Run: headless pygame with SDL's dummy video driver; simulated clock (each Clock.tick advances the game by its frame time, no real sleeping); random seed 0; keys injected as events and as key.get_pressed() state; mouse plan: one left click at the window centre at the start of phase 2, then a move to the lower-right quarter at the start of phase 3.
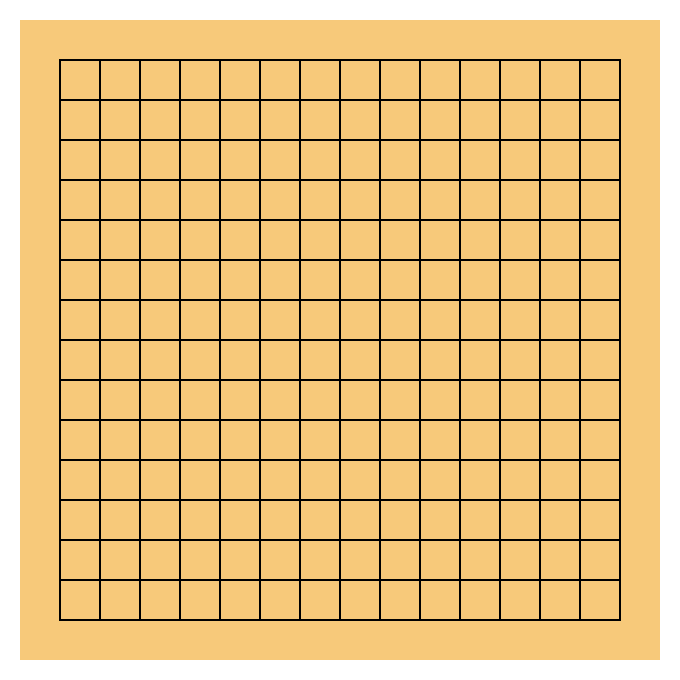
Frame 1 of 4 · flips 1–60 · no input
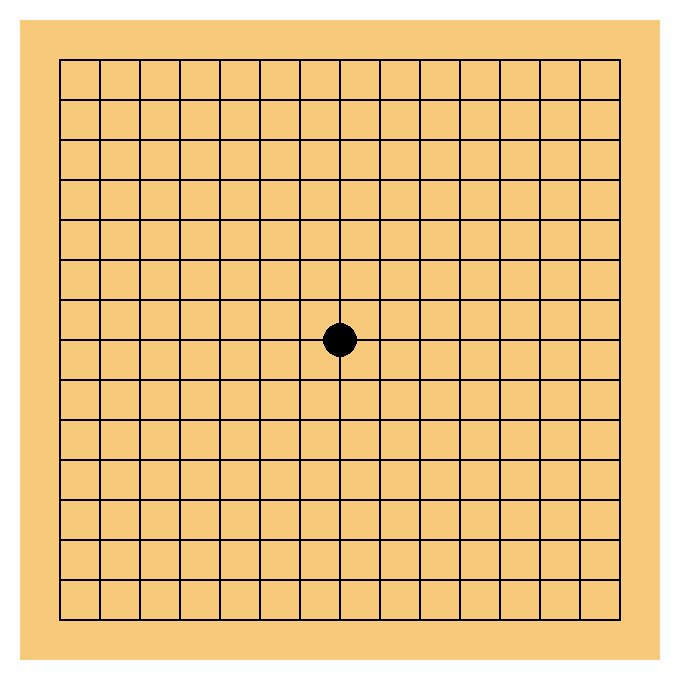
Frame 2 of 4 · flips 61–180 · clicked the window centre · tapped SPACE, RETURN · held RIGHT (→), D
Frame 3 of 4 · flips 181–300 · moved the mouse to the lower-right quarter · held DOWN (↓), S · screen unchanged from frame 2, image omitted
Frame 4 of 4 · flips 301–420 · held LEFT (←), A, UP (↑), W · screen unchanged from frame 3, image omitted

The pygame program that drew these frames:

# 은희 test

import pygame

pygame.init()
BLACK = (0, 0, 0)
WHITE = (255, 255, 255)
RED = (255, 0, 0)
GREEN = (0, 255, 0)
BLUE = (0, 0, 255)

size = [680, 680]  # 게임창 크기 [w, h]
screen = pygame.display.set_mode(size)
pygame.display.set_caption("Yoon's Omok")  # 게임창 이름

done = False
stone_board = [[0 for j in range(15)] for i in range(15)]  # 오목판 15*15 배열, 0=돌없음, 1=검은돌, 2=흰돌
grid_size = 40  # 격자 한 칸의 가로세로 픽셀
stone_size = 17  # 돌의 반지름
order = 0  # 현재까지 놓인 돌의 개수
game_end = False


def check_omok():
    # 가로 체크
    for i in range(15):
        for j in range(10):
            if stone_board[i][j] and stone_board[i][j] == stone_board[i][j+1] == stone_board[i][j+2] == \
                    stone_board[i][j+3] == stone_board[i][j+4]:
                return stone_board[i][j]

    # 세로 체크
    for i in range(15):
        for j in range(10):
            if stone_board[j][i] and stone_board[j][i] == stone_board[j+1][i] == stone_board[j+2][i] == \
                    stone_board[j+3][i] == stone_board[j+4][i]:
                return stone_board[j][i]

    # / 대각선 체크

    # \ 대각선 체크

    return 0


def put_black(x, y):  # 검은돌 착수
    global order
    global game_end

    if stone_board[y][x]:  # 돌이 이미 존재하면
        return  # 착수 불가

    pygame.draw.circle(screen, BLACK, [grid_origin_x + grid_size * x, grid_origin_y + grid_size * y], stone_size, 0)
    stone_board[y][x] = 1
    order += 1

    if check_omok() == 1:
        font = pygame.font.SysFont("arial", 50, True, False)
        winning_text = font.render("BLACK WIN!", True, RED)
        screen.blit(winning_text, (190, 310))
        game_end = True


def put_white(x, y):
    global order
    global game_end

    if stone_board[y][x]:
        return

    pygame.draw.circle(screen, WHITE, [grid_origin_x + grid_size * x, grid_origin_y + grid_size * y], stone_size, 0)
    pygame.draw.circle(screen, BLACK, [grid_origin_x + grid_size * x, grid_origin_y + grid_size * y], stone_size, 1)
    stone_board[y][x] = 2
    order += 1

    if check_omok() == 2:
        font = pygame.font.SysFont("arial", 50, True, False)
        winning_text = font.render("WHITE WIN!", True, RED)
        screen.blit(winning_text, (200, 310))
        game_end = True


if __name__ == "__main__":

    screen.fill(WHITE)  # Background color
    pygame.time.Clock().tick(10)  # FPS

    pygame.draw.rect(screen, (247, 201, 122), [20, 20, 640, 640], 0)  # 오목판

    # 격자
    grid_origin_x = 60
    grid_origin_y = 60
    for i in range(14):
        for j in range(14):
            pygame.draw.rect(screen, BLACK,
                             [grid_origin_x + grid_size * i, grid_origin_y + grid_size * j, grid_size, grid_size], 1)
    pygame.draw.rect(screen, BLACK, [59, 59, 562, 562], 1)

    while not done:
        for event in pygame.event.get():
            if event.type == pygame.QUIT:  # 닫기 버튼 누르면 게임창 종료
                done = True
            elif not game_end and event.type == pygame.MOUSEBUTTONDOWN and event.button == 1:  # 마우스 클릭 & 좌클릭
                mouse_pos = pygame.mouse.get_pos()
                if 40 <= mouse_pos[0] <= 639 and 40 <= mouse_pos[1] <= 639:
                    if order % 2:
                        put_white((mouse_pos[0]-40)//40, (mouse_pos[1]-40)//40)
                    else:
                        put_black((mouse_pos[0]-40)//40, (mouse_pos[1]-40)//40)
        pygame.display.flip()

    pygame.quit()
